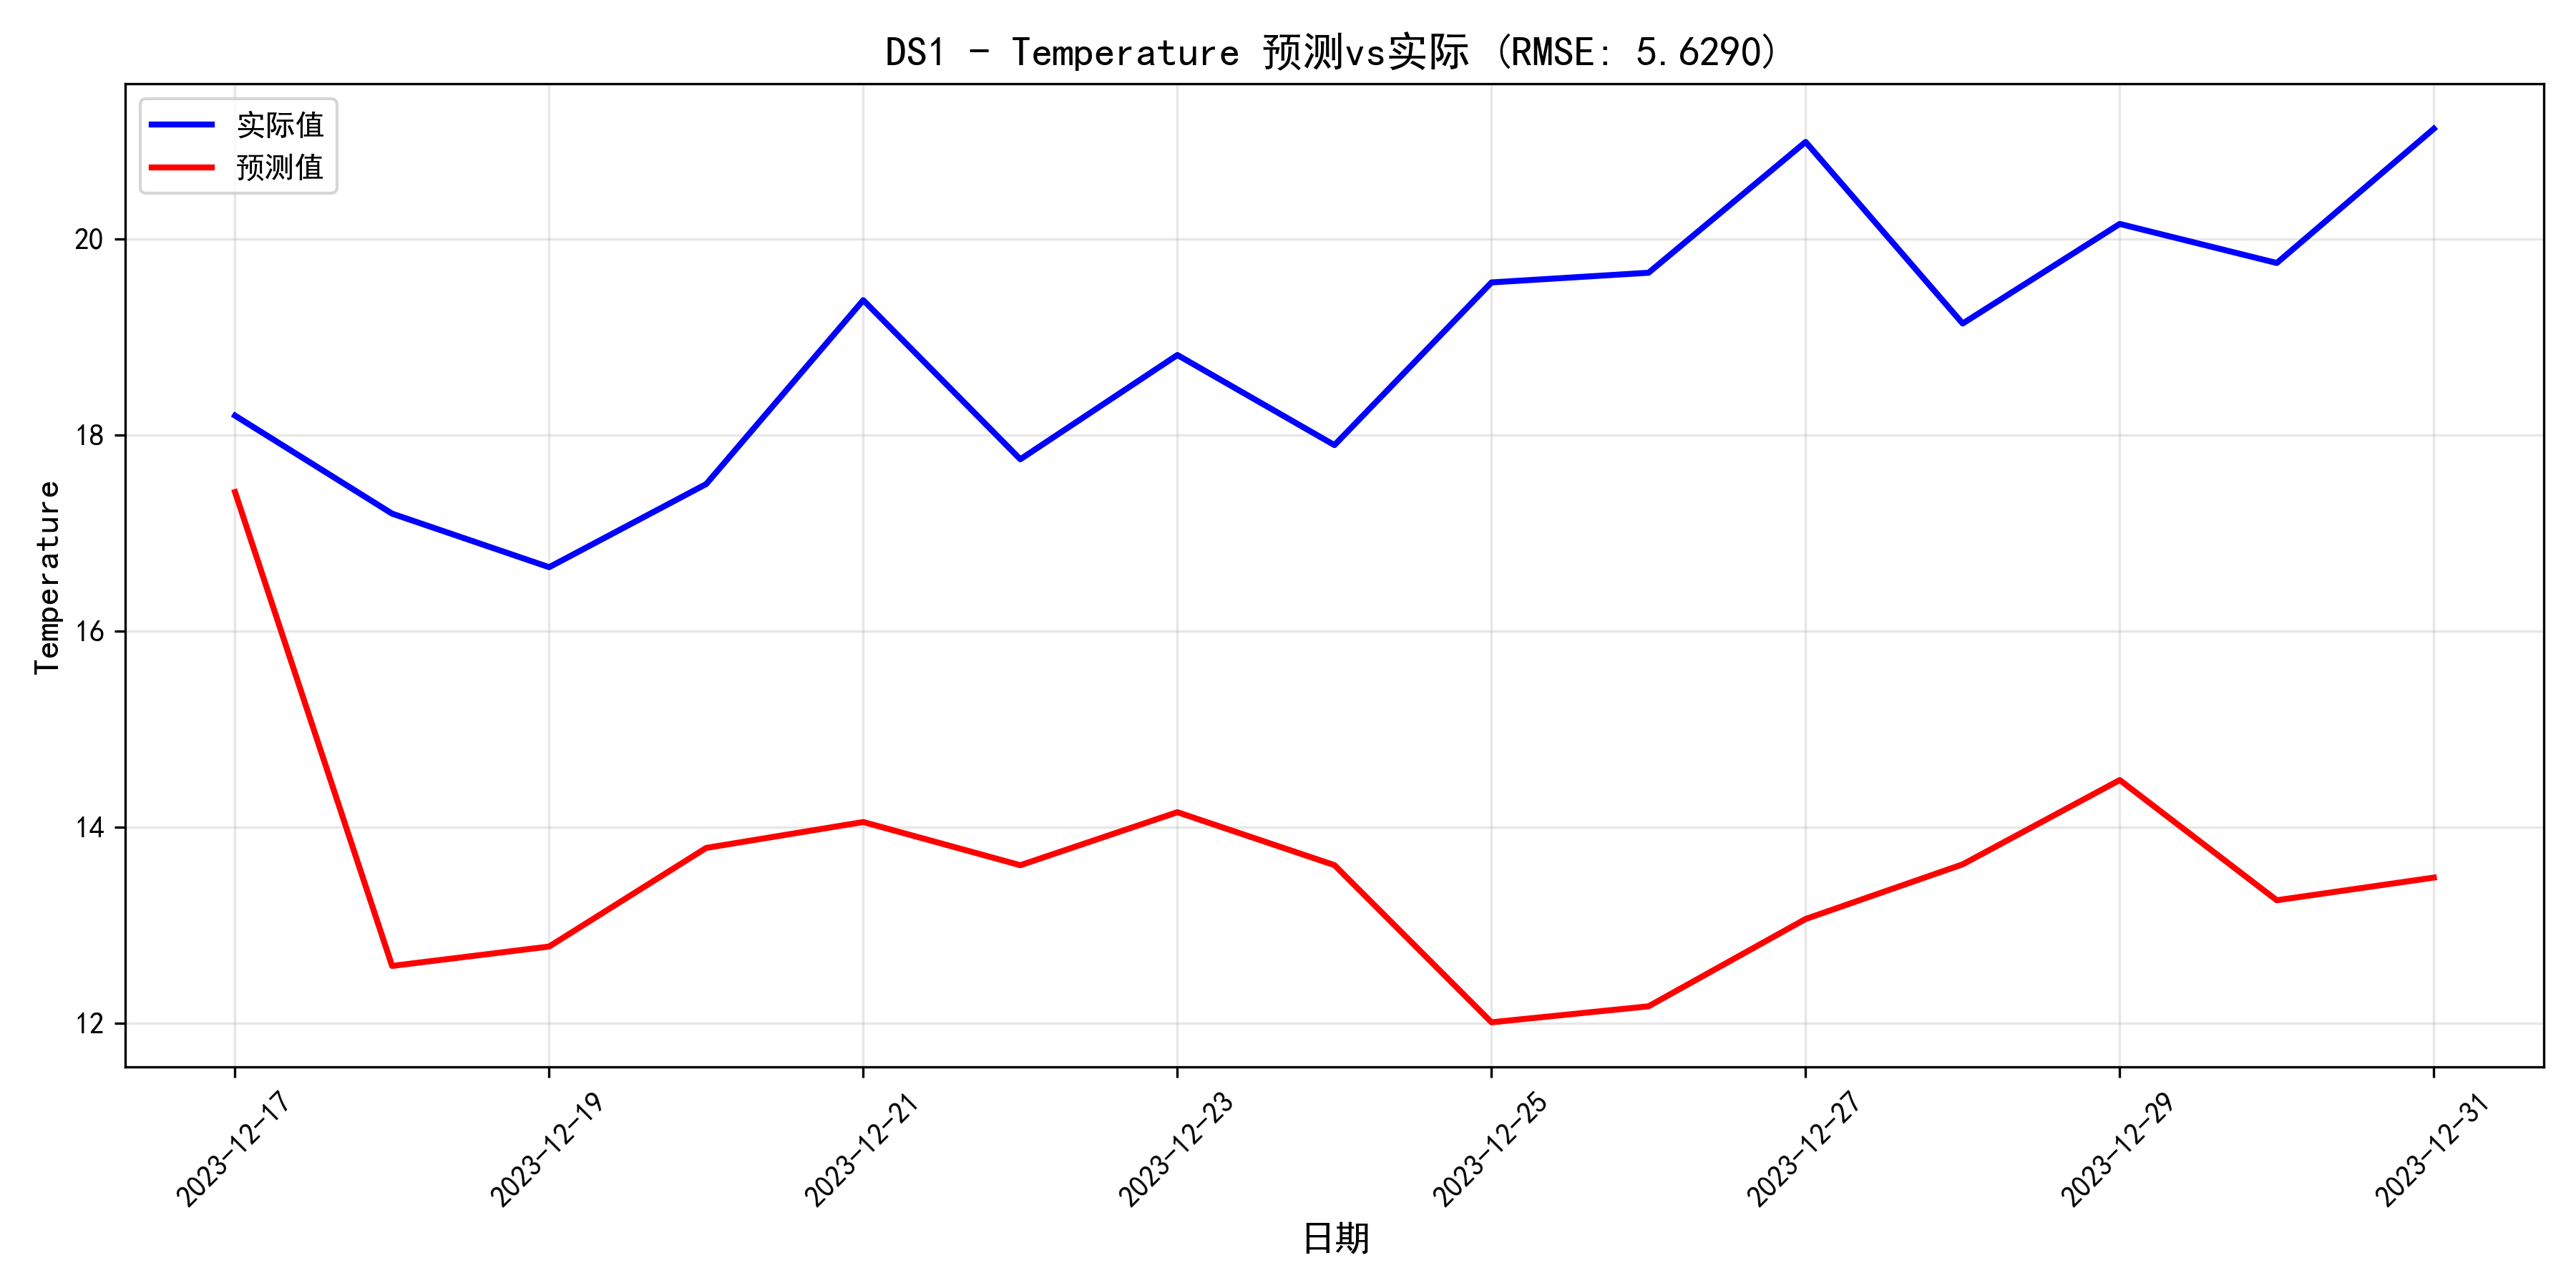

The data file committed next to this chart (first rows):
日期, 预测值, 实际值, 误差, 相对误差%
2023-12-17, 17.42, 18.2, -0.78, 4.287
2023-12-18, 12.58, 17.2, -4.614, 26.83
2023-12-19, 12.78, 16.65, -3.87, 23.24
2023-12-20, 13.79, 17.5, -3.712, 21.21
2023-12-21, 14.05, 19.37, -5.324, 27.48
2023-12-22, 13.61, 17.75, -4.141, 23.33
2023-12-23, 14.15, 18.82, -4.664, 24.79
2023-12-24, 13.61, 17.9, -4.285, 23.94
2023-12-25, 12.01, 19.56, -7.548, 38.59
2023-12-26, 12.17, 19.65, -7.483, 38.07
2023-12-27, 13.06, 20.99, -7.927, 37.77
2023-12-28, 13.62, 19.14, -5.517, 28.83
2023-12-29, 14.48, 20.15, -5.673, 28.15
2023-12-30, 13.25, 19.75, -6.501, 32.91
2023-12-31, 13.48, 21.12, -7.639, 36.16
